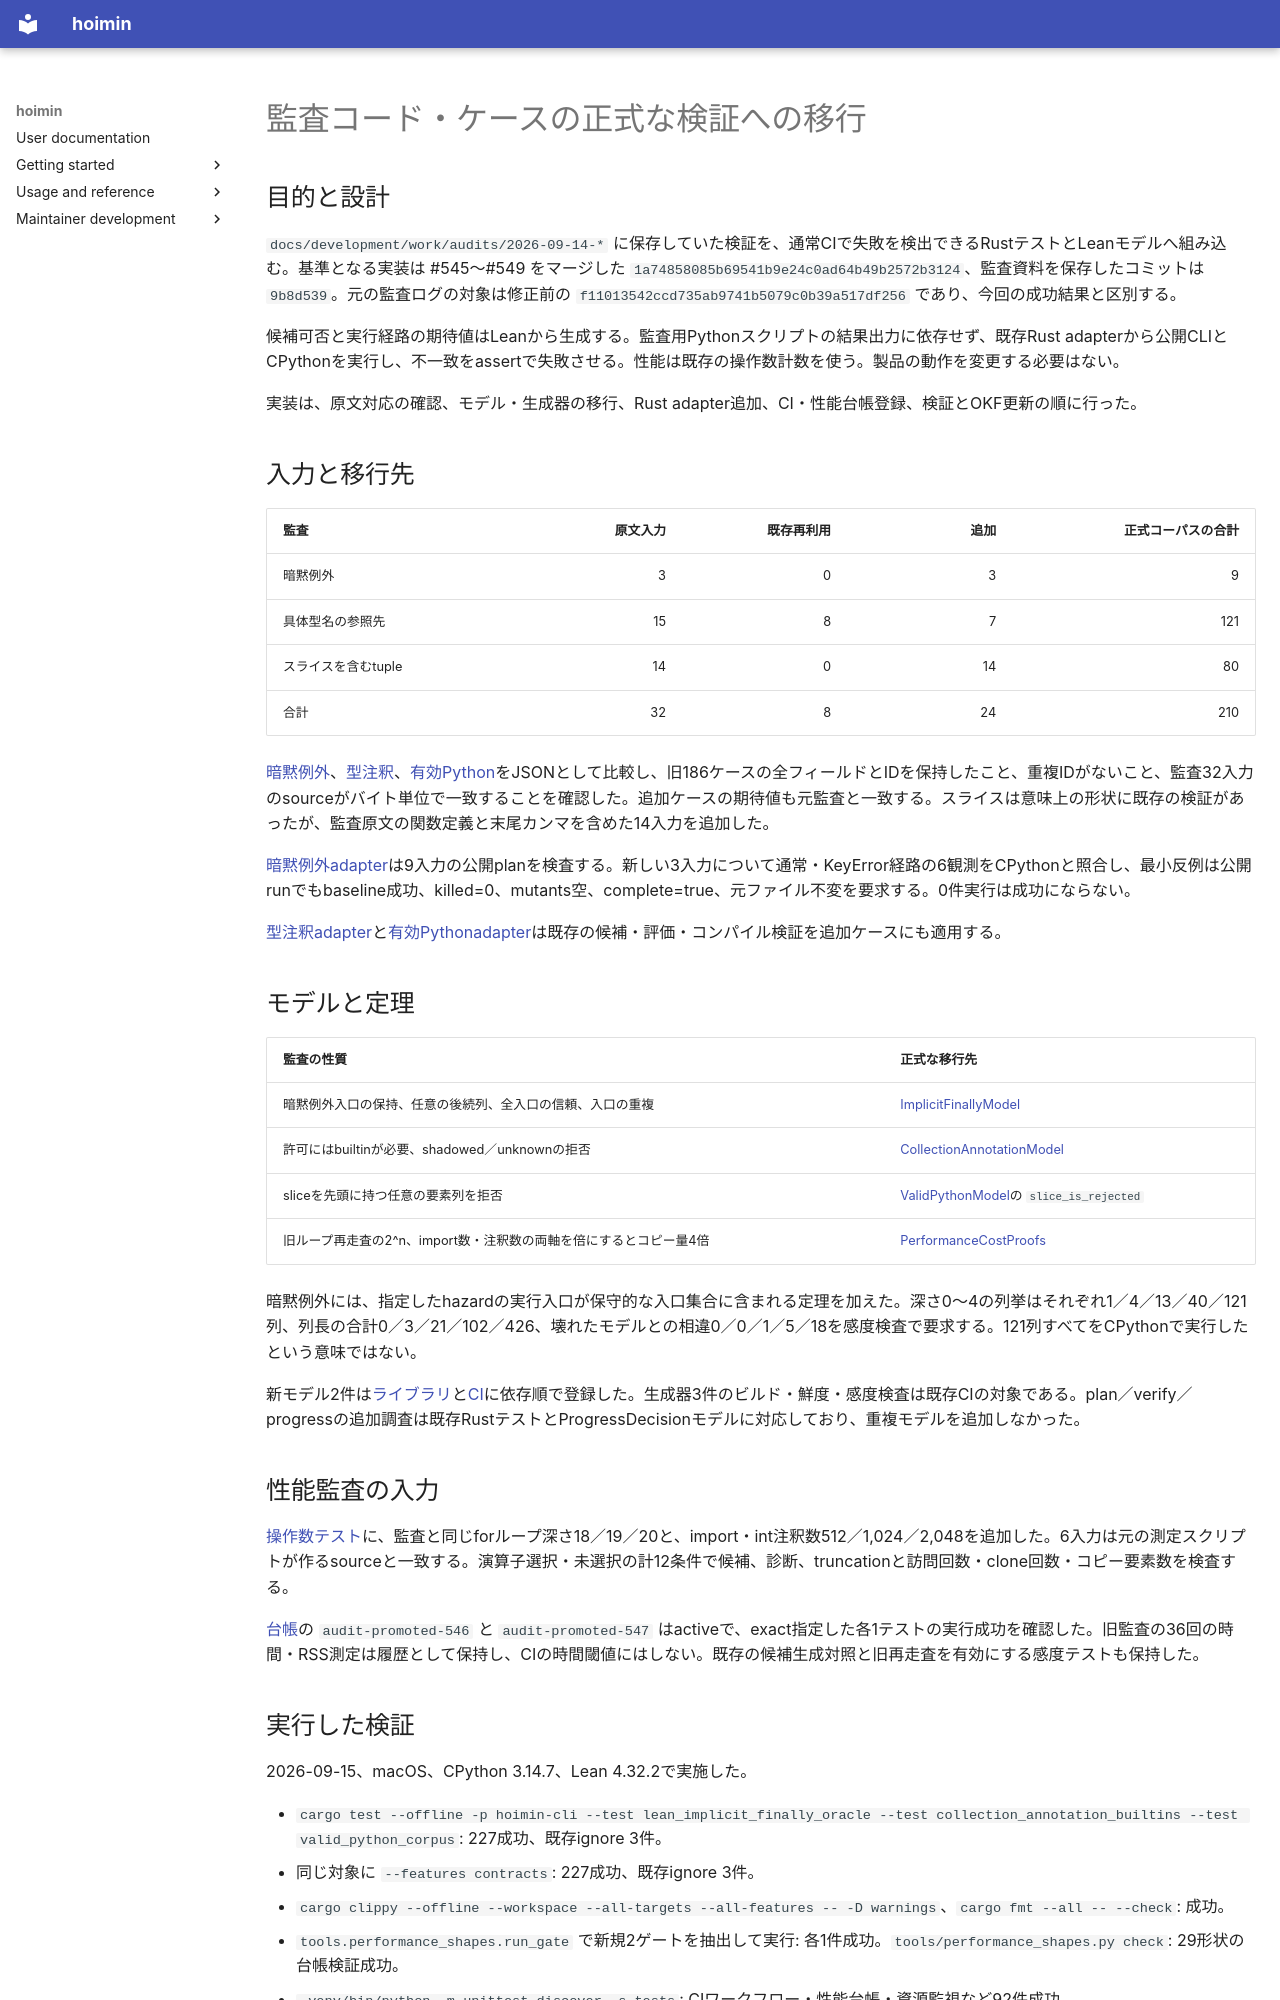

repository: HayaoSuzuki/hoimin · page: development/work/reports/2026-09-15-audit-verification-promotion/index.html · generator: mkdocs

# 監査コード・ケースの正式な検証への移行

## 目的と設計

`docs/development/work/audits/2026-09-14-*` に保存していた検証を、通常CIで失敗を検出できるRustテストとLeanモデルへ組み込む。基準となる実装は #545〜#549 をマージした `1a74858085b69541b9e24c0ad64b49b2572b3124`、監査資料を保存したコミットは `9b8d539`。元の監査ログの対象は修正前の `f11013542ccd735ab9741b5079c0b39a517df256` であり、今回の成功結果と区別する。

候補可否と実行経路の期待値はLeanから生成する。監査用Pythonスクリプトの結果出力に依存せず、既存Rust adapterから公開CLIとCPythonを実行し、不一致をassertで失敗させる。性能は既存の操作数計数を使う。製品の動作を変更する必要はない。

実装は、原文対応の確認、モデル・生成器の移行、Rust adapter追加、CI・性能台帳登録、検証とOKF更新の順に行った。

## 入力と移行先

| 監査 | 原文入力 | 既存再利用 | 追加 | 正式コーパスの合計 |
| --- | ---: | ---: | ---: | ---: |
| 暗黙例外 | 3 | 0 | 3 | 9 |
| 具体型名の参照先 | 15 | 8 | 7 | 121 |
| スライスを含むtuple | 14 | 0 | 14 | 80 |
| 合計 | 32 | 8 | 24 | 210 |

[暗黙例外](../../../../formal/HoiminOracle/corpus/implicit-finally.jsonl)、[型注釈](../../../../formal/HoiminOracle/corpus/collection-annotation.jsonl)、[有効Python](../../../../formal/HoiminOracle/corpus/valid-python.jsonl)をJSONとして比較し、旧186ケースの全フィールドとIDを保持したこと、重複IDがないこと、監査32入力のsourceがバイト単位で一致することを確認した。追加ケースの期待値も元監査と一致する。スライスは意味上の形状に既存の検証があったが、監査原文の関数定義と末尾カンマを含めた14入力を追加した。

[暗黙例外adapter](../../../../crates/hoimin-cli/tests/lean_implicit_finally_oracle.rs)は9入力の公開planを検査する。新しい3入力について通常・KeyError経路の6観測をCPythonと照合し、最小反例は公開runでもbaseline成功、killed=0、mutants空、complete=true、元ファイル不変を要求する。0件実行は成功にならない。

[型注釈adapter](../../../../crates/hoimin-cli/tests/collection_annotation_builtins.rs)と[有効Pythonadapter](../../../../crates/hoimin-cli/tests/valid_python_corpus.rs)は既存の候補・評価・コンパイル検証を追加ケースにも適用する。

## モデルと定理

| 監査の性質 | 正式な移行先 |
| --- | --- |
| 暗黙例外入口の保持、任意の後続列、全入口の信頼、入口の重複 | [ImplicitFinallyModel](../../../../formal/HoiminOracle/HoiminOracle/ImplicitFinallyModel.lean) |
| 許可にはbuiltinが必要、shadowed／unknownの拒否 | [CollectionAnnotationModel](../../../../formal/HoiminOracle/HoiminOracle/CollectionAnnotationModel.lean) |
| sliceを先頭に持つ任意の要素列を拒否 | [ValidPythonModel](../../../../formal/HoiminOracle/HoiminOracle/ValidPythonModel.lean)の `slice_is_rejected` |
| 旧ループ再走査の2^n、import数・注釈数の両軸を倍にするとコピー量4倍 | [PerformanceCostProofs](../../../../formal/HoiminOracle/HoiminOracle/PerformanceCostProofs.lean) |

暗黙例外には、指定したhazardの実行入口が保守的な入口集合に含まれる定理を加えた。深さ0〜4の列挙はそれぞれ1／4／13／40／121列、列長の合計0／3／21／102／426、壊れたモデルとの相違0／0／1／5／18を感度検査で要求する。121列すべてをCPythonで実行したという意味ではない。

新モデル2件は[ライブラリ](../../../../formal/HoiminOracle/HoiminOracle.lean)と[CI](../../../../.github/workflows/ci.yml)に依存順で登録した。生成器3件のビルド・鮮度・感度検査は既存CIの対象である。plan／verify／progressの追加調査は既存RustテストとProgressDecisionモデルに対応しており、重複モデルを追加しなかった。

## 性能監査の入力

[操作数テスト](../../../../crates/hoimin-cli/src/analyzer/rust/loop_transfer_tests.rs)に、監査と同じforループ深さ18／19／20と、import・int注釈数512／1,024／2,048を追加した。6入力は元の測定スクリプトが作るsourceと一致する。演算子選択・未選択の計12条件で候補、診断、truncationと訪問回数・clone回数・コピー要素数を検査する。

[台帳](../../performance/shapes.json)の `audit-promoted-546` と `audit-promoted-547` はactiveで、exact指定した各1テストの実行成功を確認した。旧監査の36回の時間・RSS測定は履歴として保持し、CIの時間閾値にはしない。既存の候補生成対照と旧再走査を有効にする感度テストも保持した。
